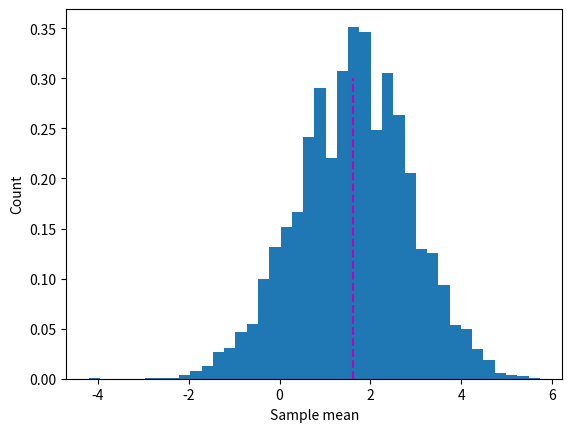

The matplotlib source for this figure:
# import libraries
import matplotlib.pyplot as plt
import numpy as np

# create a list of numbers to compute the mean and variance of
x = [1, 2, 4, 6, 5, 4, 0, -4, 5, -2, 6, 10, -9, 1, 3, -6]
n = len(x)

# compute the population mean
popmean = np.mean(x)

# compute a sample mean
sample = np.random.choice(x, size=5, replace=True)
sampmean = np.mean(sample)

# print them
print(popmean)
print(sampmean)

# compute lots of sample means

# number of experiments to run
nExpers = 10000

# run the experiment!
sampleMeans = np.zeros(nExpers)
for i in range(nExpers):
    # step 1: draw a sample
    sample = np.random.choice(x, size=15, replace=True)

    # step 2: compute its mean
    sampleMeans[i] = np.mean(sample)


# show the results as a histogram
plt.hist(sampleMeans, bins=40, density=True)
plt.plot([popmean, popmean], [0, 0.3], "m--")
plt.ylabel("Count")
plt.xlabel("Sample mean")
plt.show()